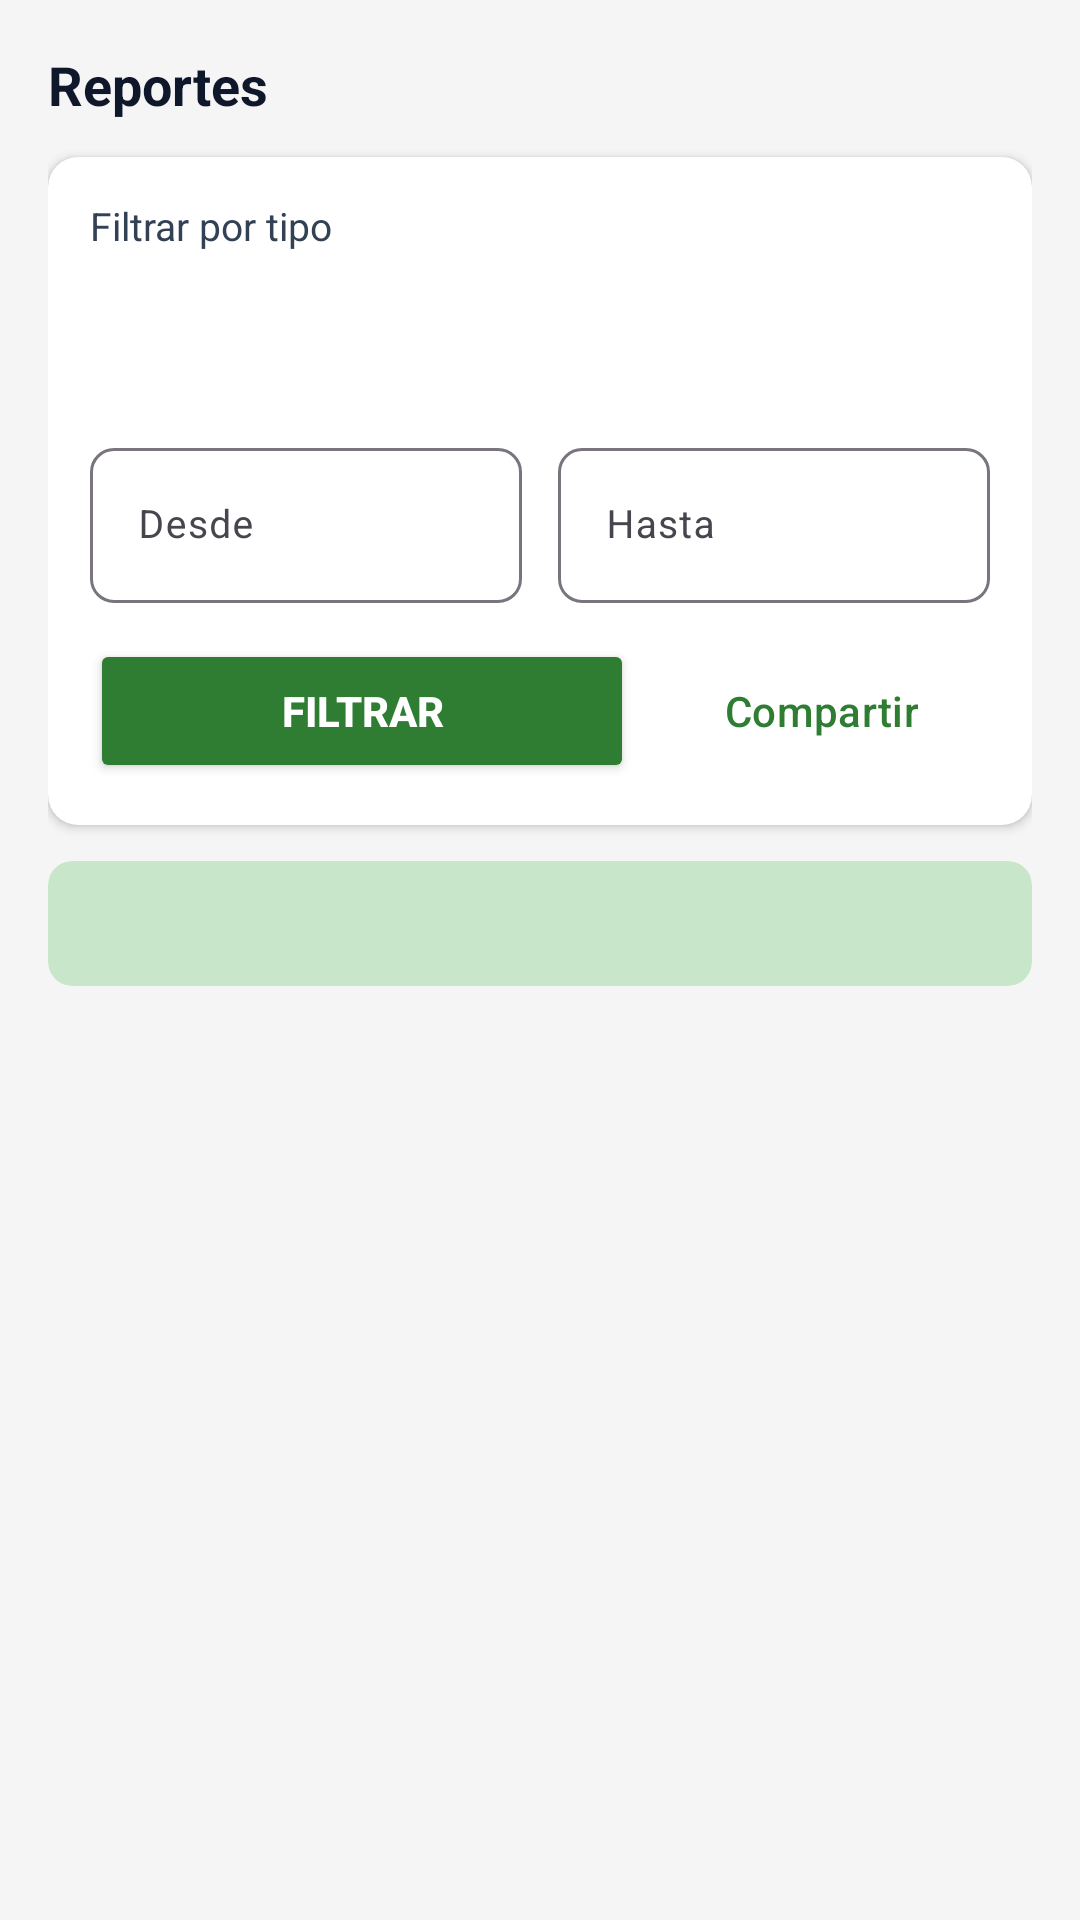

This screen was rendered from an Android layout file. Write that file and the resources it references.
<!-- AndroidManifest.xml: application theme Theme.EcolimApp -->
<!-- res/layout/fragment_reportes.xml -->
<?xml version="1.0" encoding="utf-8"?>
<LinearLayout xmlns:android="http://schemas.android.com/apk/res/android"
    xmlns:app="http://schemas.android.com/apk/res-auto"
    xmlns:tools="http://schemas.android.com/tools"
    android:layout_width="match_parent"
    android:layout_height="match_parent"
    android:background="@color/fondo"
    android:orientation="vertical"
    android:padding="16dp">

    <TextView
        android:layout_width="wrap_content"
        android:layout_height="wrap_content"
        android:layout_marginBottom="12dp"
        android:text="Reportes"
        android:textColor="@color/text_primary"
        android:textSize="18sp"
        android:textStyle="bold" />

    <androidx.cardview.widget.CardView
        android:layout_width="match_parent"
        android:layout_height="wrap_content"
        android:layout_marginBottom="12dp"
        app:cardBackgroundColor="@color/surface_card_expressive"
        app:cardCornerRadius="10dp"
        app:cardElevation="2dp">

        <LinearLayout
            android:layout_width="match_parent"
            android:layout_height="wrap_content"
            android:orientation="vertical"
            android:padding="14dp">

            <TextView
                android:layout_width="wrap_content"
                android:layout_height="wrap_content"
                android:layout_marginBottom="4dp"
                android:text="Filtrar por tipo"
                android:textColor="@color/text_secondary"
                android:textSize="13sp" />

            <Spinner
                android:id="@+id/spinner_filtro_tipo"
                android:layout_width="match_parent"
                android:layout_height="46dp"
                android:layout_marginBottom="10dp"
                android:background="@drawable/bg_spinner_ecolim" />

            <LinearLayout
                android:layout_width="match_parent"
                android:layout_height="wrap_content"
                android:layout_marginBottom="12dp"
                android:orientation="horizontal">

                <com.google.android.material.textfield.TextInputLayout
                    android:layout_width="0dp"
                    android:layout_height="wrap_content"
                    android:layout_marginEnd="6dp"
                    android:layout_weight="1"
                    app:boxBackgroundMode="outline"
                    app:boxCornerRadiusBottomEnd="8dp"
                    app:boxCornerRadiusBottomStart="8dp"
                    app:boxCornerRadiusTopEnd="8dp"
                    app:boxCornerRadiusTopStart="8dp">

                    <com.google.android.material.textfield.TextInputEditText
                        android:id="@+id/et_fecha_desde"
                        android:layout_width="match_parent"
                        android:layout_height="wrap_content"
                        android:clickable="true"
                        android:cursorVisible="false"
                        android:focusable="true"
                        android:hint="Desde"
                        android:importantForAutofill="no"
                        android:inputType="none"
                        android:textSize="13sp" />
                </com.google.android.material.textfield.TextInputLayout>

                <com.google.android.material.textfield.TextInputLayout
                    android:layout_width="0dp"
                    android:layout_height="wrap_content"
                    android:layout_marginStart="6dp"
                    android:layout_weight="1"
                    app:boxBackgroundMode="outline"
                    app:boxCornerRadiusBottomEnd="8dp"
                    app:boxCornerRadiusBottomStart="8dp"
                    app:boxCornerRadiusTopEnd="8dp"
                    app:boxCornerRadiusTopStart="8dp">

                    <com.google.android.material.textfield.TextInputEditText
                        android:id="@+id/et_fecha_hasta"
                        android:layout_width="match_parent"
                        android:layout_height="wrap_content"
                        android:clickable="true"
                        android:cursorVisible="false"
                        android:focusable="true"
                        android:hint="Hasta"
                        android:importantForAutofill="no"
                        android:inputType="none"
                        android:textSize="13sp" />
                </com.google.android.material.textfield.TextInputLayout>
            </LinearLayout>

            <LinearLayout
                android:layout_width="match_parent"
                android:layout_height="wrap_content"
                android:orientation="horizontal">

                <Button
                    android:id="@+id/btn_filtrar"
                    android:layout_width="0dp"
                    android:layout_height="48dp"
                    android:layout_marginEnd="6dp"
                    android:layout_weight="1"
                    android:backgroundTint="@color/verde_ecolim"
                    android:text="Filtrar"
                    android:textColor="@android:color/white"
                    android:textStyle="bold" />

                <Button
                    android:id="@+id/btn_compartir"
                    style="@style/Widget.Material3.Button.OutlinedButton"
                    android:layout_width="wrap_content"
                    android:layout_height="48dp"
                    android:text="Compartir"
                    android:textColor="@color/verde_ecolim"
                    app:strokeColor="@color/verde_ecolim" />
            </LinearLayout>

        </LinearLayout>
    </androidx.cardview.widget.CardView>

    <androidx.cardview.widget.CardView
        android:layout_width="match_parent"
        android:layout_height="wrap_content"
        android:layout_marginBottom="10dp"
        app:cardBackgroundColor="@color/primary_eco_container"
        app:cardCornerRadius="8dp"
        app:cardElevation="0dp">

        <TextView
            android:id="@+id/tv_resumen"
            android:layout_width="match_parent"
            android:layout_height="wrap_content"
            android:padding="12dp"
            android:textColor="@color/on_primary_eco_container"
            android:textSize="13sp"
            android:textStyle="bold"
            tools:text="Registros: 12   |   Volumen total: 45.30 kg" />
    </androidx.cardview.widget.CardView>

    <androidx.recyclerview.widget.RecyclerView
        android:id="@+id/recycler_reportes"
        android:layout_width="match_parent"
        android:layout_height="0dp"
        android:layout_weight="1"
        android:clipToPadding="false" />

</LinearLayout>
<!-- resources referenced by this layout -->
<resources>
  <color name="fondo">#F5F5F5</color>
  <color name="on_primary_eco_container">#002105</color>
  <color name="primary_eco_container">#C8E6C9</color>
  <color name="surface_card_expressive">#FFFFFF</color>
  <color name="text_primary">#0F172A</color>
  <color name="text_secondary">#334155</color>
  <color name="verde_ecolim">#2E7D32</color>
  <!-- drawable bg_spinner_ecolim (drawable) -->
  <?xml version="1.0" encoding="utf-8"?>
  <layer-list xmlns:android="http://schemas.android.com/apk/res/android">
      <item>
          <shape android:shape="rectangle">
              <solid android:color="@color/input_surface" />
              <corners android:radius="18dp" />
              <stroke android:width="1.5dp" android:color="@color/input_stroke" />
              <padding
                  android:left="16dp"
                  android:right="48dp"
                  android:top="12dp"
                  android:bottom="12dp" />
          </shape>
      </item>
      <item
          android:drawable="@drawable/ic_arrow_drop_down_24"
          android:end="14dp"
          android:gravity="end|center_vertical" />
  </layer-list>
  <style name="Theme.EcolimApp" parent="Base.Theme.EcolimApp" />
  <color name="input_surface">#FFFFFF</color>
  <color name="input_stroke">#C8D6C8</color>
  <color name="primary_eco">#1B5E20</color>
  <color name="secondary_eco">#2E7D32</color>
  <color name="secondary_eco_container">#DCFCE7</color>
  <color name="on_secondary_eco_container">#05201B</color>
  <color name="tertiary_warm">#8D6E63</color>
  <color name="tertiary_warm_container">#FFF3E0</color>
  <color name="error_eco">#BA1A1A</color>
  <color name="error_eco_container">#FEE2E2</color>
  <!-- drawable bg_expressive_canvas (drawable) -->
  <?xml version="1.0" encoding="utf-8"?>
  <layer-list xmlns:android="http://schemas.android.com/apk/res/android">
      
      <item>
          <shape android:shape="rectangle">
              <gradient
                  android:angle="135"
                  android:startColor="#E6F2E6"
                  android:centerColor="#F0F6EF"
                  android:endColor="#FAF8F5"
                  android:type="linear" />
          </shape>
      </item>
  </layer-list>
  <color name="primary_eco_dark">#0E3813</color>
  <color name="surface_bottom_nav">#FFFFFF</color>
  <style name="Widget.Ecolim.NavigationBar" parent="Widget.Material3.BottomNavigationView">
          <item name="itemIconTint">@color/bottom_nav_ecolim_icon</item>
          <item name="itemTextColor">@color/bottom_nav_ecolim_text</item>
          <item name="itemActiveIndicatorStyle">@style/Widget.Ecolim.NavigationBar.ActiveIndicator</item>
          <item name="backgroundTint">@color/surface_bottom_nav</item>
          <item name="elevation">8dp</item>
      </style>
  <style name="Widget.Ecolim.NavigationBar.ActiveIndicator" parent="Widget.Material3.BottomNavigationView.ActiveIndicator">
          <item name="android:color">@color/secondary_eco_container</item>
          <item name="android:width">64dp</item>
          <item name="android:height">32dp</item>
          <item name="shapeAppearance">@style/ShapeAppearance.Ecolim.Pill</item>
      </style>
  <style name="ShapeAppearance.Ecolim.Pill" parent="ShapeAppearance.Material3.Corner.Full">
          <item name="cornerSize">50%</item>
      </style>
</resources>
